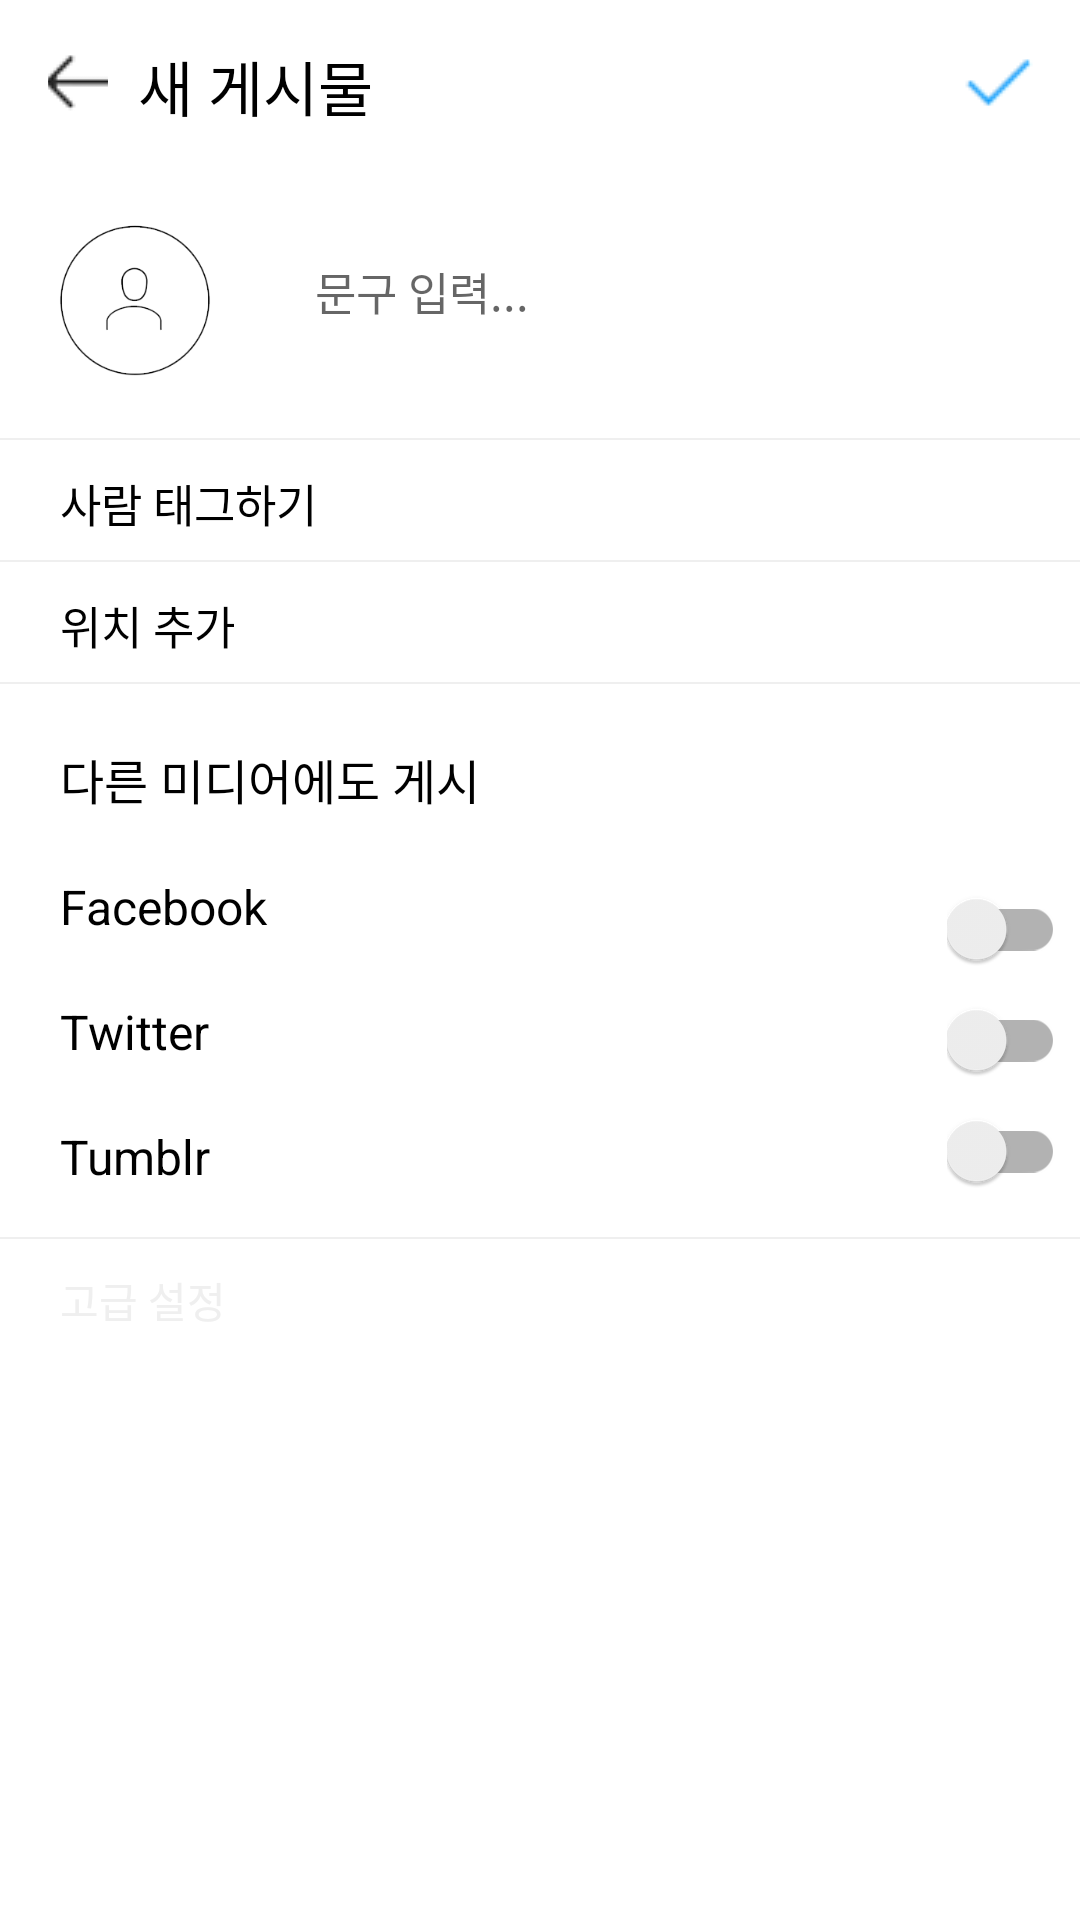

The Android layout XML behind this screen, and the referenced resources:
<!-- AndroidManifest.xml: application theme AppTheme -->
<!-- res/layout/activity_addcaption.xml -->
<?xml version="1.0" encoding="utf-8"?>
<LinearLayout xmlns:android="http://schemas.android.com/apk/res/android"
    xmlns:app="http://schemas.android.com/apk/res-auto"
    android:layout_width="match_parent"
    android:layout_height="match_parent"
    android:background="@color/white"
    android:orientation="vertical">

    <androidx.appcompat.widget.Toolbar
        android:layout_width="match_parent"
        android:layout_height="wrap_content">

        <RelativeLayout
            android:layout_width="match_parent"
            android:layout_height="wrap_content">

            <ImageButton
                android:id="@+id/back_btn"
                android:layout_width="20sp"
                android:layout_height="20sp"
                android:layout_marginTop="8sp"
                android:layout_alignParentStart="true"
                android:background="@android:color/transparent"
                android:src="@drawable/back_arrow" />

            <TextView
                android:id="@+id/new_board"
                android:layout_width="wrap_content"
                android:layout_height="wrap_content"
                android:layout_marginLeft="10sp"
                android:layout_marginTop="5sp"
                android:layout_toRightOf="@+id/back_btn"
                android:text="@string/new_board"
                android:textColor="@color/black"
                android:textSize="20sp" />

            <ImageButton
                android:id="@+id/next_btn"
                android:layout_width="wrap_content"
                android:layout_height="wrap_content"
                android:layout_alignParentEnd="true"
                android:layout_marginRight="10sp"
                android:background="@android:color/transparent"
                android:src="@drawable/next_check" />
        </RelativeLayout>

    </androidx.appcompat.widget.Toolbar>


    <LinearLayout
        android:layout_width="match_parent"
        android:layout_height="wrap_content"
        android:orientation="horizontal">

        <ImageView
            android:id="@+id/next_feed_img"
            android:layout_width="70sp"
            android:layout_height="70sp"
            android:layout_margin="10sp"
            android:src="@drawable/sign_up" />

        <com.google.android.material.textfield.TextInputLayout
            android:id="@+id/caption_textlayot"
            android:layout_width="wrap_content"
            android:layout_height="wrap_content"
            android:layout_marginLeft="5sp"
            android:layout_marginTop="20sp"
            app:hintEnabled="false">

            <com.google.android.material.textfield.TextInputEditText
                android:id="@+id/caption_edit"
                android:layout_width="wrap_content"
                android:layout_height="wrap_content"
                android:background="@null"
                android:hint="@string/caption"
                android:padding="10sp"
                android:textColor="@color/black"

                android:textCursorDrawable="@color/next"
                android:textSize="15sp" />

        </com.google.android.material.textfield.TextInputLayout>

    </LinearLayout>
    <View
        android:layout_width="match_parent"
        android:background="@color/gray"
        android:layout_height="0.5dp"/>

    <LinearLayout
        android:layout_width="match_parent"
        android:layout_height="40sp"
       >

        <TextView
            android:id="@+id/person_tag"
            android:layout_width="wrap_content"
            android:layout_height="wrap_content"
            android:layout_marginLeft="20sp"
            android:layout_marginTop="10sp"
            android:text="@string/person_tag"
            android:textColor="@color/black"
            android:textSize="15sp" />
    </LinearLayout>
    <View
        android:layout_width="match_parent"
        android:background="@color/gray"
        android:layout_height="0.5dp"/>
    <LinearLayout
        android:layout_width="match_parent"
        android:layout_height="40sp"
        >
        <TextView
            android:id="@+id/location_tag"
            android:layout_width="wrap_content"
            android:layout_height="wrap_content"
            android:layout_marginLeft="20sp"
            android:layout_marginTop="10sp"
            android:text="@string/location_tag"
            android:textColor="@color/black"
            android:textSize="15sp" />
    </LinearLayout>


    <View
        android:layout_width="match_parent"
        android:background="@color/gray"
        android:layout_height="0.5dp"/>

    <LinearLayout
        android:layout_width="match_parent"
        android:layout_height="wrap_content"
        >


        <LinearLayout
            android:layout_width="match_parent"
            android:layout_height="wrap_content"
            android:orientation="vertical">

            <TextView
                android:layout_width="wrap_content"
                android:layout_height="wrap_content"
                android:layout_margin="20sp"
                android:text="@string/caption_other"
                android:textColor="@color/black"
                android:textSize="16sp" />

            <RelativeLayout
                android:layout_width="match_parent"
                android:layout_height="wrap_content">

                <TextView
                    android:id="@+id/text_face"
                    android:layout_width="wrap_content"
                    android:layout_height="wrap_content"
                    android:layout_alignParentStart="true"
                    android:layout_marginLeft="20sp"
                    android:text="@string/facebook"
                    android:textColor="@color/black"
                    android:textSize="16sp" />

                <androidx.appcompat.widget.SwitchCompat
                    android:layout_width="wrap_content"
                    android:layout_height="wrap_content"
                    android:layout_alignParentEnd="true"
                    android:layout_margin="5sp"
                    android:id="@+id/face_switch"
                     />

                <TextView
                    android:id="@+id/text_twitter"
                    android:layout_width="wrap_content"
                    android:layout_height="wrap_content"
                    android:layout_below="@+id/text_face"
                    android:layout_alignParentStart="true"
                    android:layout_margin="20sp"
                    android:text="@string/twitter"
                    android:textColor="@color/black"
                    android:textSize="16sp" />

                <androidx.appcompat.widget.SwitchCompat
                    android:layout_width="wrap_content"
                    android:layout_height="wrap_content"
                    android:layout_below="@+id/face_switch"
                    android:layout_alignParentEnd="true"
                    android:id="@+id/twitter_switch"
                    android:layout_marginTop="10sp"
                    android:layout_margin="5sp" />

                <TextView
                    android:id="@+id/text_Tumblr"
                    android:layout_width="wrap_content"
                    android:layout_height="wrap_content"
                    android:layout_below="@+id/text_twitter"
                    android:layout_alignParentStart="true"
                    android:layout_marginLeft="20sp"
                    android:text="@string/tumblr"
                    android:textColor="@color/black"
                    android:textSize="16sp" />

                <androidx.appcompat.widget.SwitchCompat
                    android:layout_width="wrap_content"
                    android:layout_height="wrap_content"
                    android:layout_below="@+id/twitter_switch"
                    android:layout_alignParentEnd="true"
                    android:layout_margin="5sp"
                     />

            </RelativeLayout>


        </LinearLayout>


    </LinearLayout>
    <View
        android:layout_marginTop="10sp"
        android:layout_width="match_parent"
        android:background="@color/gray"
        android:layout_height="0.5dp"/>
    <TextView
        android:layout_width="wrap_content"
        android:layout_height="wrap_content"
        android:layout_marginLeft="20sp"
        android:layout_marginTop="10sp"
        android:text="@string/setting"
        android:textColor="@color/gray"
        android:id="@+id/caption_setting"/>

</LinearLayout>
<!-- resources referenced by this layout -->
<resources>
  <color name="black">#FF000000</color>
  <color name="gray">#EFEFEF</color>
  <color name="next">#0195F7</color>
  <color name="white">#FFFFFFFF</color>
  <!-- drawable back_arrow: png bitmap (drawable-v24, 2086 bytes) -->
  <!-- drawable next_check: png bitmap (drawable-v24, 2111 bytes) -->
  <!-- drawable sign_up: png bitmap (drawable-v24, 14469 bytes) -->
  <string name="caption">문구 입력...</string>
  <string name="caption_other">다른 미디어에도 게시</string>
  <string name="facebook">Facebook</string>
  <string name="location_tag">위치 추가</string>
  <string name="new_board">새 게시물</string>
  <string name="person_tag">사람 태그하기</string>
  <string name="setting">고급 설정</string>
  <string name="tumblr">Tumblr</string>
  <string name="twitter">Twitter</string>
  <style name="AppTheme" parent="Theme.AppCompat.Light.NoActionBar">
          
          <item name="colorPrimary">@color/colorPrimary</item>
          <item name="colorPrimaryDark">@color/colorPrimary</item>
          
          <item name="android:windowLightStatusBar">true</item>
  
      </style>
  <color name="colorPrimary">#fcfcfc</color>
</resources>
